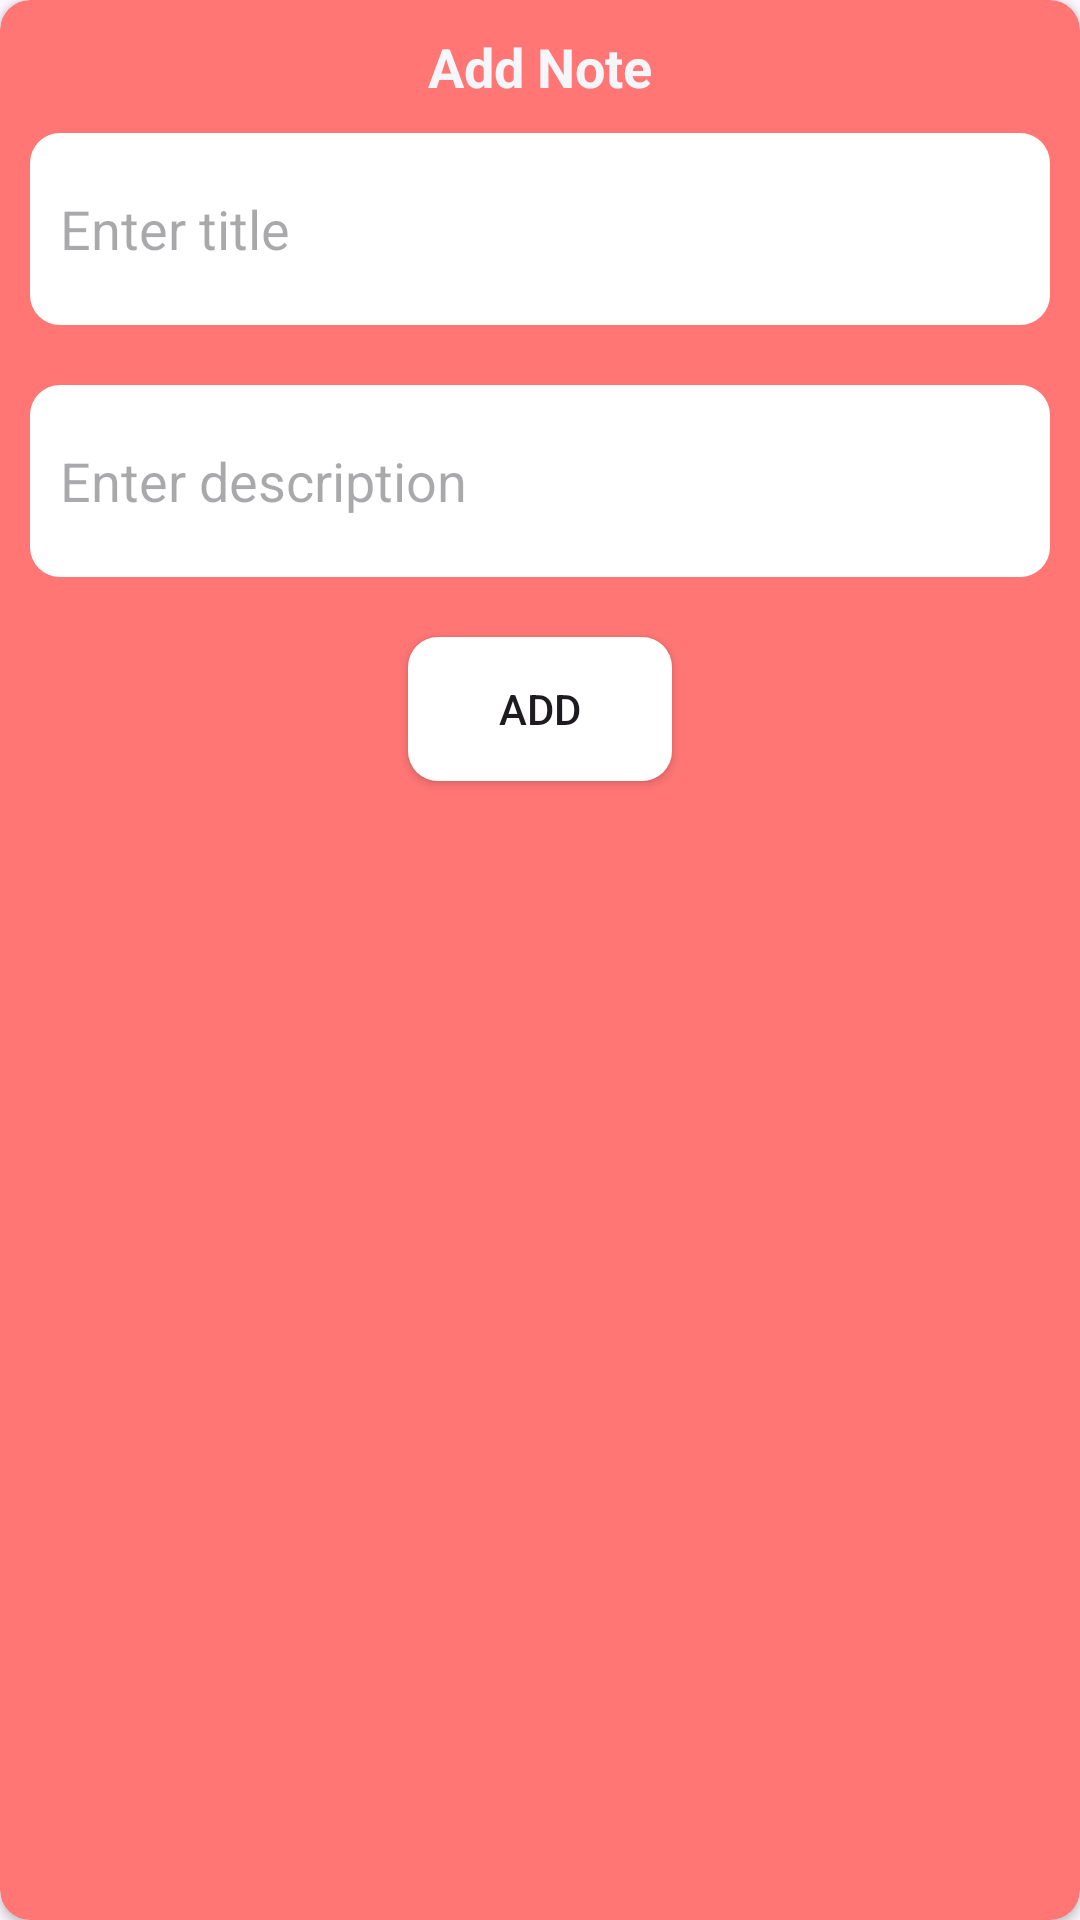

Android layout source for this screen:
<!-- AndroidManifest.xml: application theme Theme.NotesAppWithSP -->
<!-- res/layout/add_note_dialog.xml -->
<?xml version="1.0" encoding="utf-8"?>
<androidx.cardview.widget.CardView xmlns:android="http://schemas.android.com/apk/res/android"
    xmlns:app="http://schemas.android.com/apk/res-auto"
    android:layout_width="300dp"
    android:layout_height="300dp"
    app:cardBackgroundColor="@color/card_bg"
    app:cardCornerRadius="10dp">

    <LinearLayout
        android:layout_width="match_parent"
        android:layout_height="match_parent"
        android:orientation="vertical">

        <TextView
            android:id="@+id/dialog_title"
            android:layout_width="wrap_content"
            android:layout_height="wrap_content"
            android:layout_gravity="center"
            android:layout_marginTop="10dp"
            android:text="Add Note"
            android:textColor="@color/title_text_color"
            android:textSize="18sp"
            android:textStyle="bold" />

        <EditText
            android:id="@+id/edtTitle"
            android:layout_width="match_parent"
            android:layout_height="?attr/actionBarSize"
            android:layout_margin="10dp"
            android:background="@drawable/edit_text_bg"
            android:hint="Enter title"
            android:padding="10dp" />

        <EditText
            android:id="@+id/edtDescrioption"
            android:layout_width="match_parent"
            android:layout_height="?attr/actionBarSize"
            android:layout_margin="10dp"
            android:background="@drawable/edit_text_bg"
            android:hint="Enter description"
            android:padding="10dp" />

        <androidx.appcompat.widget.AppCompatButton
            android:id="@+id/btnAction"
            android:layout_width="wrap_content"
            android:layout_height="wrap_content"
            android:layout_gravity="center"
            android:layout_margin="10dp"
            android:background="@drawable/edit_text_bg"
            android:padding="10dp"
            android:text="Add" />


    </LinearLayout>

</androidx.cardview.widget.CardView>
<!-- resources referenced by this layout -->
<resources>
  <color name="card_bg">#ff7675</color>
  <color name="title_text_color">#f5f6fa</color>
  <!-- drawable edit_text_bg (drawable) -->
  <?xml version="1.0" encoding="utf-8"?>
  <shape xmlns:android="http://schemas.android.com/apk/res/android" android:shape="rectangle">
      <solid android:color="@color/white"
          />
      <corners android:radius="10dp"
          />
  
  </shape>
  <style name="Theme.NotesAppWithSP" parent="Base.Theme.NotesAppWithSP" />
  <color name="white">#FFFFFFFF</color>
  <style name="Base.Theme.NotesAppWithSP" parent="Theme.Material3.DayNight.NoActionBar">
          
          
      </style>
</resources>
